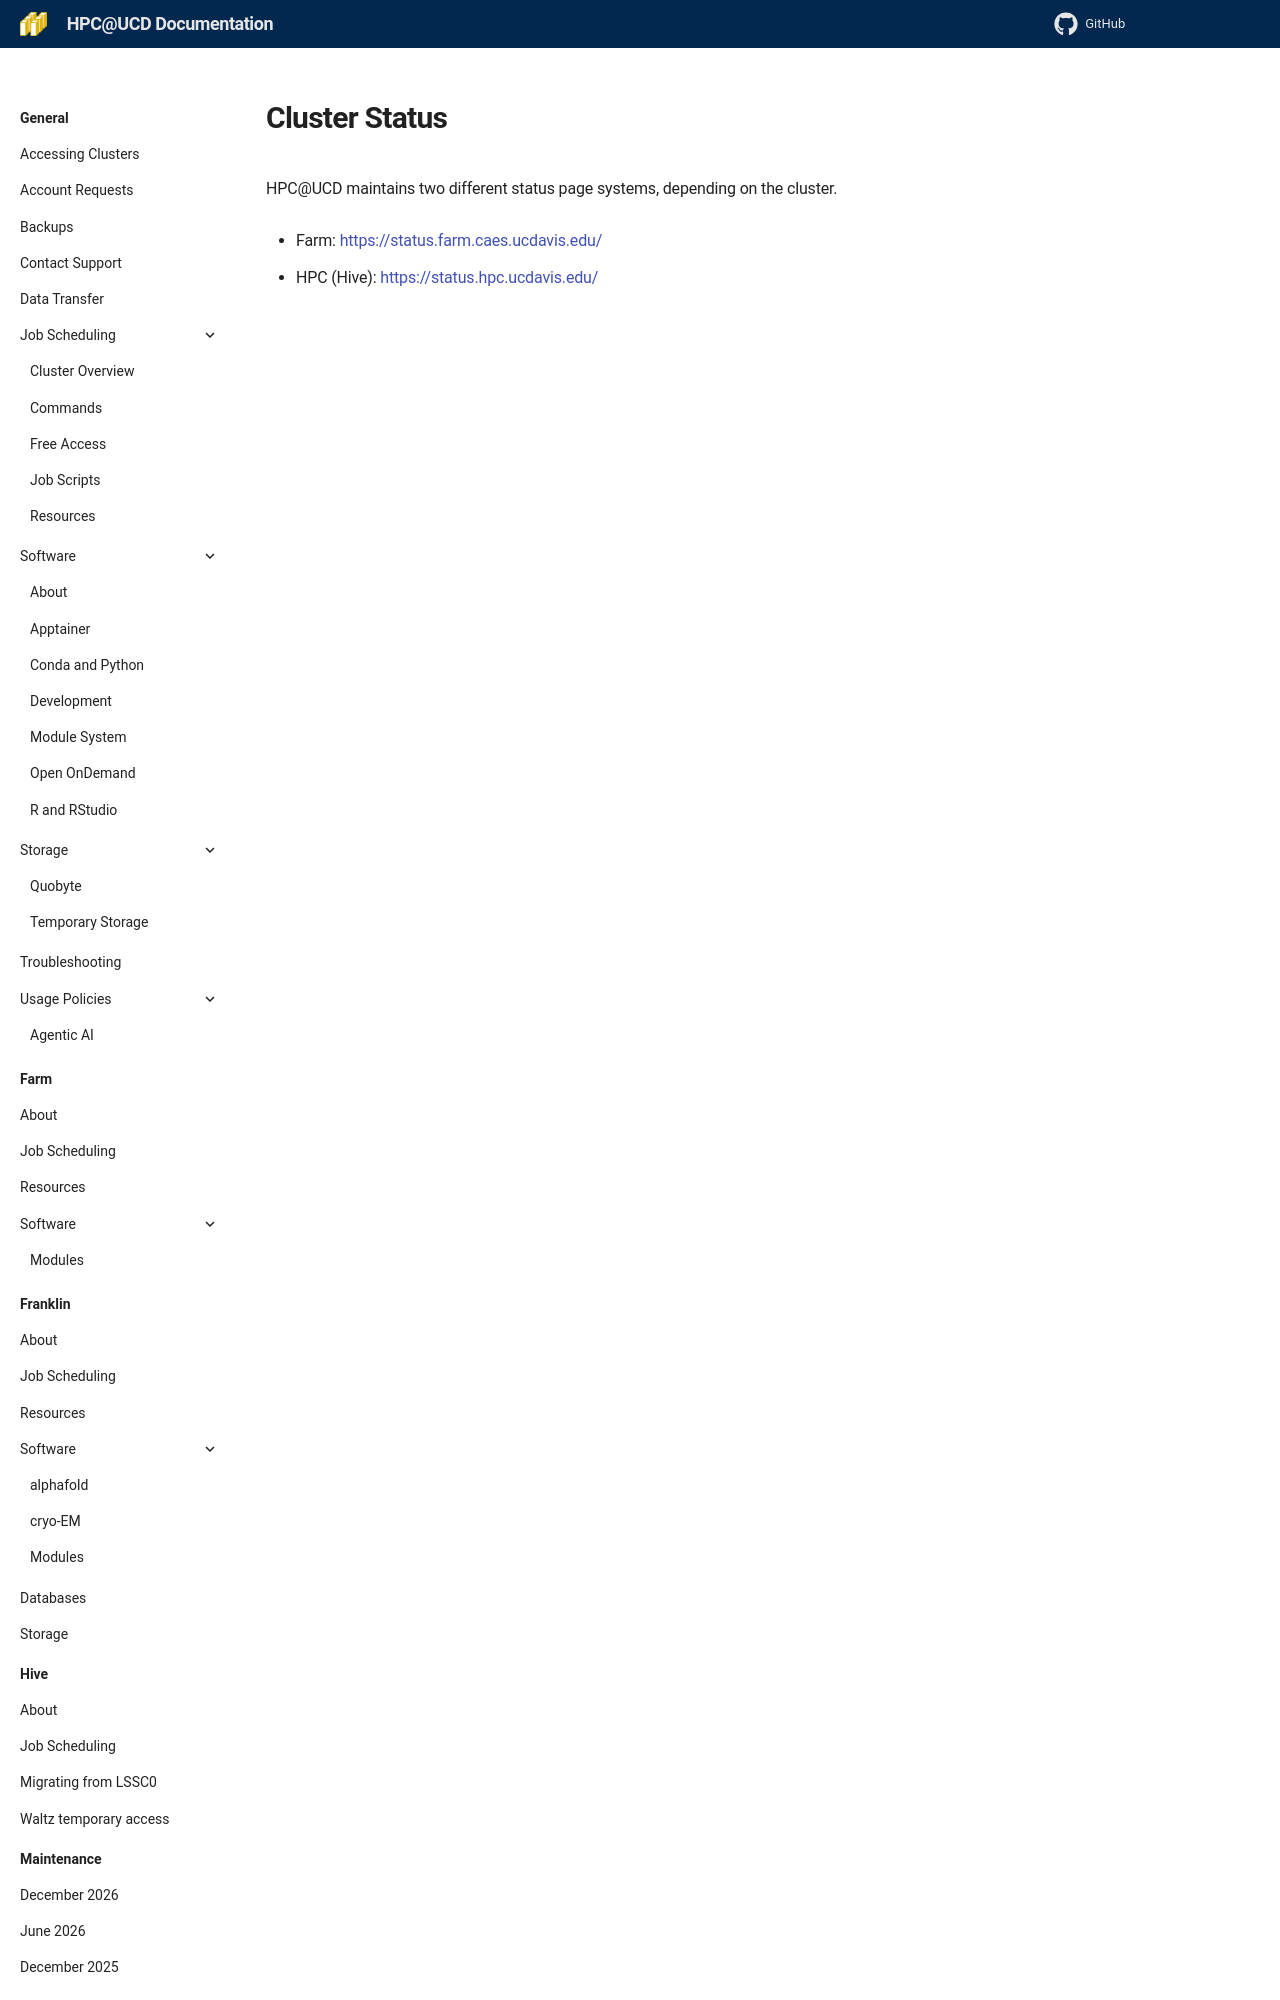

repository: ucdavis/hpccf-docs · page: cluster-status/index.html · generator: mkdocs

---
title: Cluster Status
---

HPC@UCD maintains two different status page systems, depending on the cluster.

-   Farm: [https://status.farm.caes.ucdavis.edu/](https://status.farm.caes.ucdavis.edu/)

-   HPC (Hive): [https://status.hpc.ucdavis.edu/](https://stat
